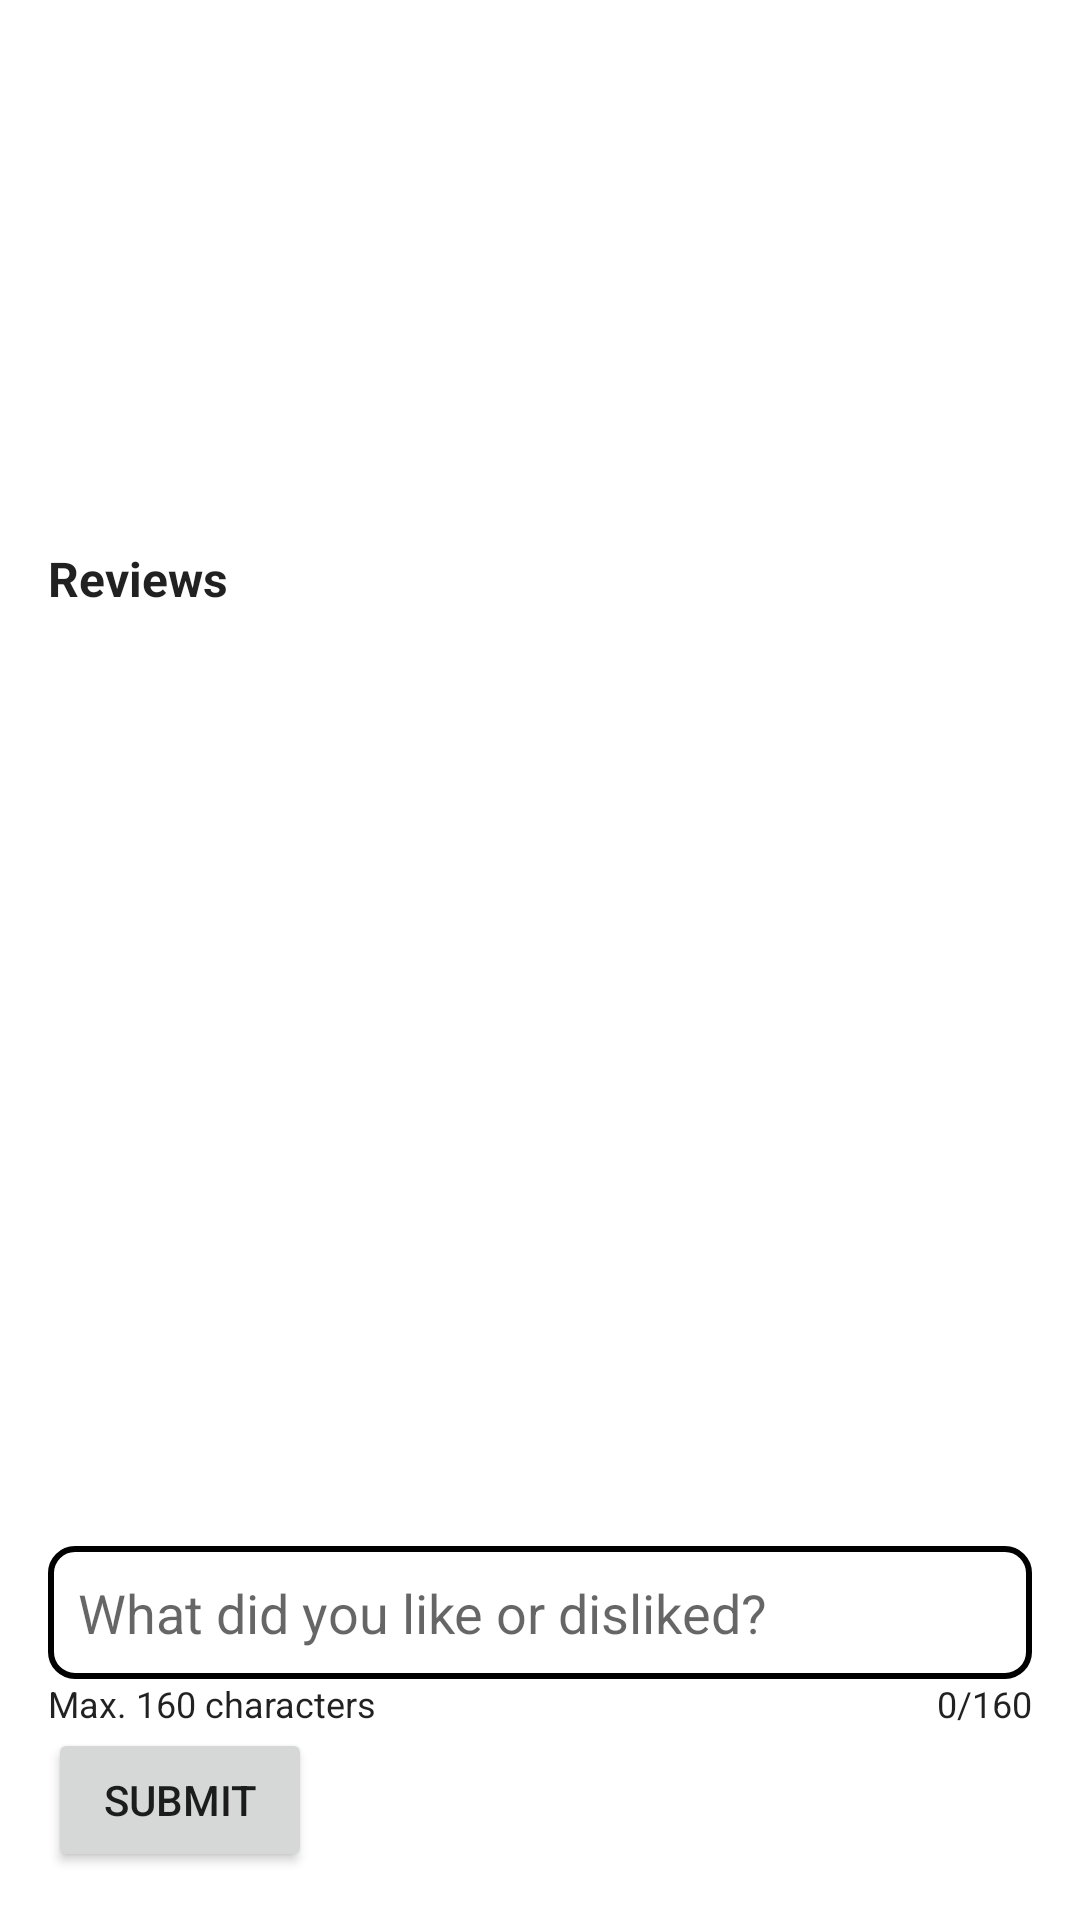

The Android layout XML behind this screen, and the referenced resources:
<!-- AndroidManifest.xml: application theme Theme.JuiceShop -->
<!-- res/layout/fragment_review.xml -->
<?xml version="1.0" encoding="utf-8"?>
<RelativeLayout xmlns:android="http://schemas.android.com/apk/res/android"
    android:layout_width="match_parent"
    android:layout_height="match_parent"
    android:padding="16dp"
    android:orientation="vertical">

    <LinearLayout
        android:id="@+id/itemLayout"
        android:layout_width="match_parent"
        android:layout_height="wrap_content"
        android:orientation="horizontal"
        android:layout_alignParentTop="true">

        <ImageView
            android:id="@+id/item_image"
            android:layout_width="150dp"
            android:layout_height="150dp"
            android:layout_marginBottom="16dp"/>

        <LinearLayout
            android:layout_width="wrap_content"
            android:layout_height="wrap_content"
            android:orientation="vertical">

            <TextView
                android:id="@+id/itemName"
                android:layout_width="wrap_content"
                android:textSize="16dp"
                android:layout_height="wrap_content"/>

            <TextView
                android:id="@+id/description"
                android:layout_width="wrap_content"
                android:layout_height="wrap_content"
                android:textSize="16dp"/>

            <TextView
                android:id="@+id/price"
                android:layout_width="wrap_content"
                android:layout_height="wrap_content"
                android:textSize="16dp"/>

        </LinearLayout>
    </LinearLayout>
    
    <androidx.core.widget.NestedScrollView
        xmlns:android="http://schemas.android.com/apk/res/android"
        android:layout_width="match_parent"
        android:layout_height="wrap_content"
        android:id="@+id/nestedScrollView"
        android:layout_below="@id/itemLayout"
        android:layout_above="@id/commentLayout">

        <LinearLayout
            android:layout_width="match_parent"
            android:layout_height="match_parent"
            android:orientation="vertical">

            <TextView
                android:id="@+id/reviews"
                android:layout_width="match_parent"
                android:layout_height="wrap_content"
                android:textSize="16dp"
                android:textStyle="bold"
                android:text="Reviews" />

            <ImageView
                android:layout_width="match_parent"
                android:layout_height="wrap_content" />

            <androidx.recyclerview.widget.RecyclerView
                android:id="@+id/recyclerView"
                android:layout_width="match_parent"
                android:layout_height="wrap_content" />

        </LinearLayout>

    </androidx.core.widget.NestedScrollView>

    <LinearLayout
        android:id="@+id/commentLayout"
        android:layout_width="wrap_content"
        android:layout_height="wrap_content"
        android:layout_alignParentStart="true"
        android:layout_alignParentEnd="true"
        android:layout_alignParentBottom="true"
        android:orientation="vertical">

        <EditText
            android:id="@+id/addComment"
            android:layout_width="match_parent"
            android:layout_height="wrap_content"
            android:layout_gravity="bottom"
            android:layout_marginTop="16dp"
            android:background="@drawable/edit_text_border"
            android:hint="What did you like or disliked?"
            android:inputType="text"
            android:maxLength="160"
            android:padding="10dp" />

        <FrameLayout
            android:layout_width="match_parent"
            android:layout_height="wrap_content"
            android:orientation="horizontal">

            <TextView
                android:layout_width="wrap_content"
                android:layout_height="wrap_content"
                android:layout_gravity="left"
                android:text="Max. 160 characters"
                android:textSize="12dp" />

            <TextView
                android:id="@+id/countChar"
                android:layout_width="wrap_content"
                android:layout_height="wrap_content"
                android:layout_gravity="right"
                android:text="0/160"
                android:textSize="12dp" />
        </FrameLayout>

        <Button
            android:id="@+id/submit"
            android:layout_width="wrap_content"
            android:layout_height="wrap_content"
            android:text="submit" />

    </LinearLayout>

</RelativeLayout>
<!-- resources referenced by this layout -->
<resources>
  <!-- drawable edit_text_border (drawable) -->
  <?xml version="1.0" encoding="utf-8"?>
  <shape xmlns:android="http://schemas.android.com/apk/res/android" android:shape="rectangle">
      <stroke android:width="2dp" android:color="#000000"/>
      <corners android:radius="8dp"/>
  </shape>
  <style name="Theme.JuiceShop" parent="Theme.MaterialComponents.DayNight.DarkActionBar">
          
          <item name="colorPrimary">@color/blue_grey</item>
          <item name="colorPrimaryVariant">@color/purple_700</item>
          <item name="colorOnPrimary">@color/white</item>
          
          <item name="colorSecondary">@color/teal_200</item>
          <item name="colorSecondaryVariant">@color/teal_700</item>
          <item name="colorOnSecondary">@color/black</item>
          
          <item name="android:statusBarColor">@color/blue_grey</item>
          
          <item name="android:textViewStyle">@color/black</item>
      </style>
  <color name="blue_grey">#546E7A</color>
  <color name="purple_700">#FF3700B3</color>
  <color name="white">#FFFFFFFF</color>
  <color name="teal_200">#FF03DAC5</color>
  <color name="teal_700">#FF018786</color>
  <color name="black">#FF000000</color>
</resources>
